Run: headless pygame with SDL's dummy video driver; simulated clock (each Clock.tick advances the game by its frame time, no real sleeping); random seed 0; keys injected as events and as key.get_pressed() state; no mouse input.
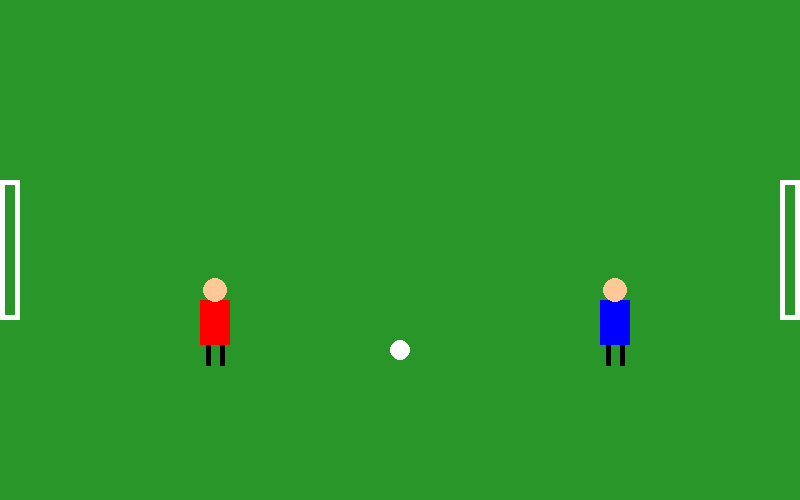
Frame 1 of 4 · flips 1–60 · no input
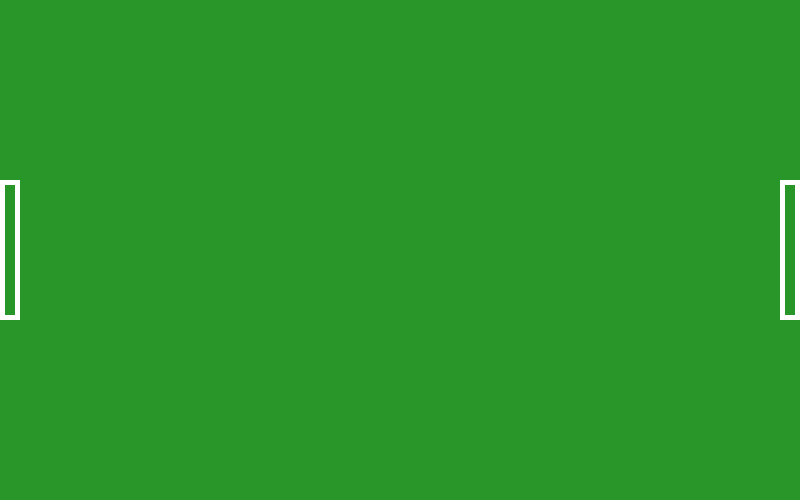
Frame 2 of 4 · flips 61–180 · tapped SPACE, RETURN · held RIGHT (→), D
Frame 3 of 4 · flips 181–300 · held DOWN (↓), S · screen unchanged from frame 2, image omitted
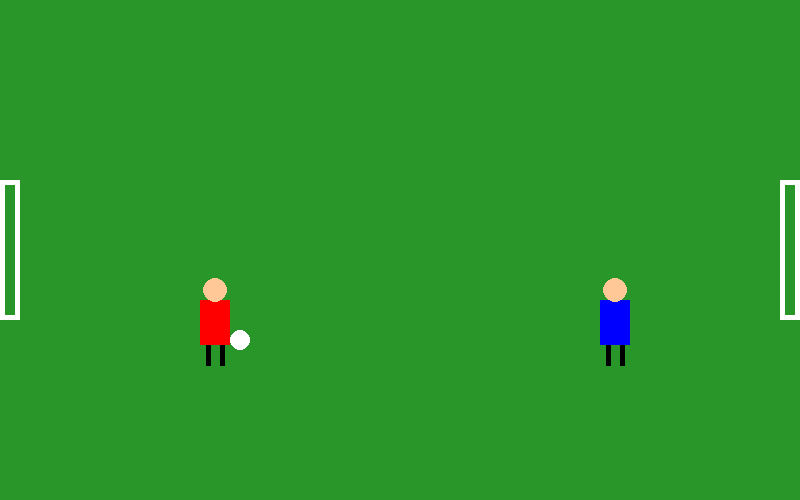
Frame 4 of 4 · flips 301–420 · held LEFT (←), A, UP (↑), W

The pygame program that drew these frames:

import pygame

pygame.init()

screen = pygame.display.set_mode((800, 500))
pygame.display.set_caption("Football Game")

clock = pygame.time.Clock()


# This function draws the football
def draw_ball(x, y):
    pygame.draw.circle(screen, (255, 255, 255), (x, y), 10)


# This function draws the goals
def draw_goals():
    # Left goal
    pygame.draw.rect(screen, (255, 255, 255), (0, 180, 20, 140), 5)

    # Right goal
    pygame.draw.rect(screen, (255, 255, 255), (780, 180, 20, 140), 5)


# This class is like a blueprint for making players
class Player:

    # This sets up the player's starting information
    def __init__(self, x, y, shirt_color):
        self.x = x
        self.y = y
        self.shirt_color = shirt_color
        self.speed = 5
        self.blocking = False

    # This function moves the player
    def move(self, keys, controls):

        if keys[controls[0]]:
            self.x -= self.speed

        if keys[controls[1]]:
            self.x += self.speed

        if keys[controls[2]]:
            self.y -= self.speed

        if keys[controls[3]]:
            self.y += self.speed

    # This function lets the player block
    def block(self, keys, block_key):

        if keys[block_key]:
            self.blocking = True
        else:
            self.blocking = False

    # This function makes the player shoot
    def shoot(self, keys, shoot_key, ball_x, ball_y):

        if keys[shoot_key]:
            # Player 1 shoots to the right
            if self.x < 400:
                ball_x += 10

            # Player 2 shoots to the left
            else:
                ball_x -= 10

        return ball_x, ball_y

    # This function draws the player's head
    def draw_head(self):

        pygame.draw.circle(
            screen,
            (255, 200, 150),
            (self.x + 15, self.y - 10),
            12
        )

    # This function draws the player
    def draw(self):

        # Draw the body
        pygame.draw.rect(
            screen,
            self.shirt_color,
            (self.x, self.y, 30, 45)
        )

        # Draw the head
        self.draw_head()

        # Draw the legs
        pygame.draw.line(
            screen,
            (0, 0, 0),
            (self.x + 8, self.y + 45),
            (self.x + 8, self.y + 65),
            5
        )

        pygame.draw.line(
            screen,
            (0, 0, 0),
            (self.x + 22, self.y + 45),
            (self.x + 22, self.y + 65),
            5
        )

        # Draw arms when blocking
        if self.blocking:

            pygame.draw.line(
                screen,
                (0, 0, 0),
                (self.x, self.y + 15),
                (self.x - 15, self.y + 30),
                5
            )

            pygame.draw.line(
                screen,
                (0, 0, 0),
                (self.x + 30, self.y + 15),
                (self.x + 45, self.y + 30),
                5
            )


# Player objects
player1 = Player(200, 300, (255, 0, 0))
player2 = Player(600, 300, (0, 0, 255))


# Player 1 controls: A, D, W, S
player1_controls = [
    pygame.K_a,
    pygame.K_d,
    pygame.K_w,
    pygame.K_s
]

# Player 2 controls: Arrow keys
player2_controls = [
    pygame.K_LEFT,
    pygame.K_RIGHT,
    pygame.K_UP,
    pygame.K_DOWN
]


# Ball starting position
ball_x = 400
ball_y = 350


# Game loop
running = True

while running:

    for event in pygame.event.get():
        if event.type == pygame.QUIT:
            running = False

    # Check which keys are being pressed
    keys = pygame.key.get_pressed()

    # Move players
    player1.move(keys, player1_controls)
    player2.move(keys, player2_controls)

    # Player 1 blocks with SPACE
    player1.block(keys, pygame.K_SPACE)

    # Player 2 blocks with ENTER
    player2.block(keys, pygame.K_RETURN)

    # Player 1 shoots with F
    ball_x, ball_y = player1.shoot(
        keys,
        pygame.K_f,
        ball_x,
        ball_y
    )

    # Player 2 shoots with L
    ball_x, ball_y = player2.shoot(
        keys,
        pygame.K_l,
        ball_x,
        ball_y
    )

    # Ball follows Player 1
    if abs(player1.x - ball_x) < 50 and abs(player1.y - ball_y) < 60:
        ball_x = player1.x + 40
        ball_y = player1.y + 40

    # Ball follows Player 2
    if abs(player2.x - ball_x) < 50 and abs(player2.y - ball_y) < 60:
        ball_x = player2.x - 10
        ball_y = player2.y + 40

    # Green football field
    screen.fill((40, 150, 40))

    # Draw the goals
    draw_goals()

    # Draw players
    player1.draw()
    player2.draw()

    # Draw the ball
    draw_ball(ball_x, ball_y)

    pygame.display.update()

    clock.tick(60)

pygame.quit()


# Things I need to add:
# 1. Make the players dribble the ball
# 2. Make the players block
# 3. Keep the players' heads on their bodies
# 4. Make the players shoot
